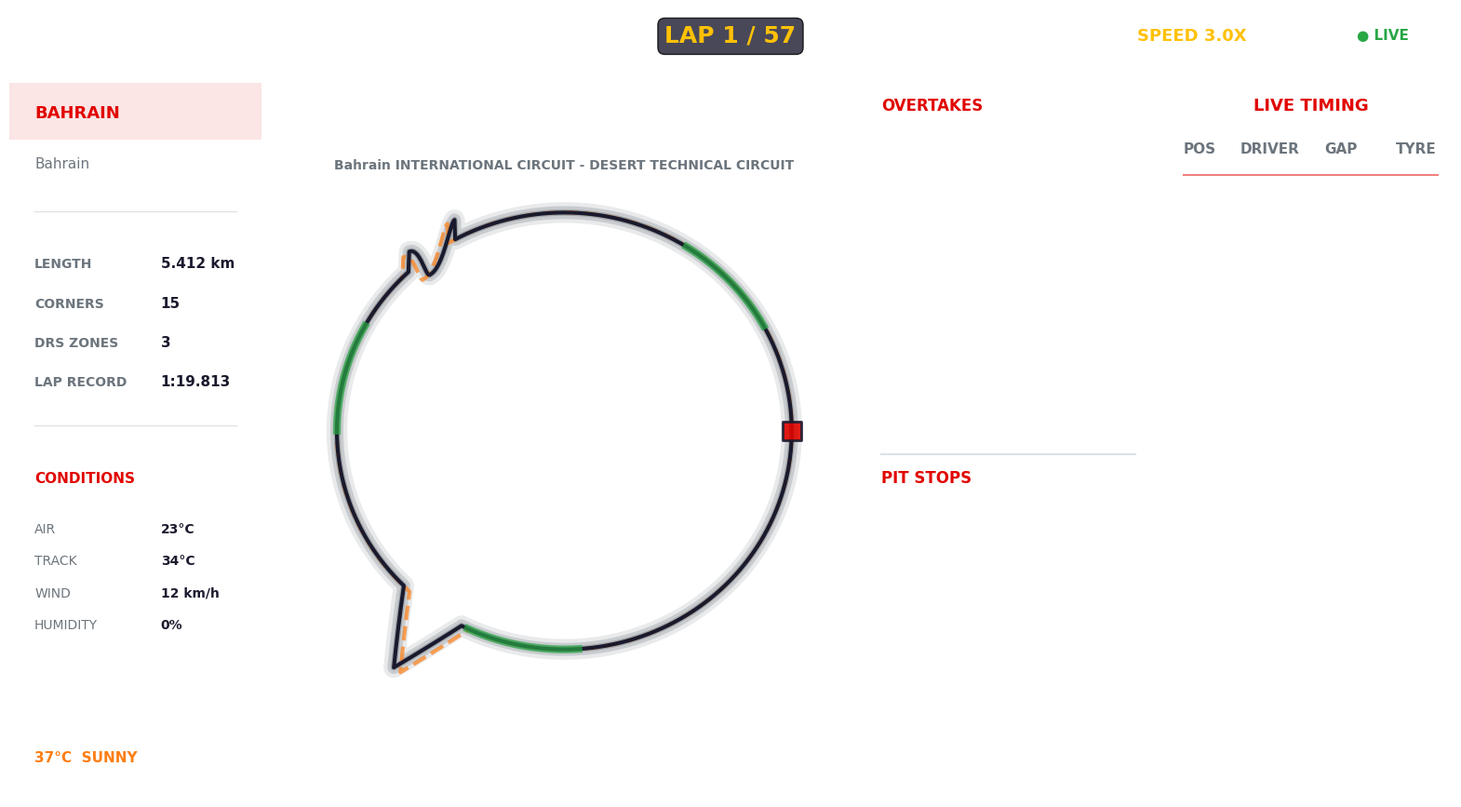

Source code (Python):

import numpy as np
import matplotlib.pyplot as plt
from matplotlib.animation import FuncAnimation
from matplotlib.gridspec import GridSpec
from matplotlib.patches import Circle
import pandas as pd
import random

plt.rcParams['font.family'] = 'sans-serif'
plt.rcParams['font.sans-serif'] = ['Arial', 'Segoe UI', 'Helvetica']

TOTAL_LAPS = 57
BASE_SPEED = 0.008
FPS = 60
DEFAULT_SPEED_MULT = 3.0

# Colors
BG_WHITE = "#ffffff"
BG_PANEL = "#f8f9fa"
PANEL_BORDER = "#dee2e6"
RED_F1 = "#e10600"
TEXT_DARK = "#1a1a2e"
TEXT_GRAY = "#6c757d"
GREEN = "#28a745"
YELLOW = "#ffc107"
ORANGE = "#fd7e14"
BLUE = "#007bff"
PURPLE = "#6f42c1"

# Tyre colors for display
TYRE_COLORS = {
    'S': '#e10600',  # Soft - Red
    'M': '#ffc107',  # Medium - Yellow
    'H': '#ffffff',  # Hard - White
    'I': '#28a745',  # Intermediate - Green
    'W': '#007bff'   # Wet - Blue
}

# Track configurations
TRACKS = {
    "monza": {
        "name": "Monza",
        "country": "Italy",
        "length": "5.793",
        "corners": 11,
        "drs_zones": 3,
        "shape": "monza"
    },
    "bahrain": {
        "name": "Bahrain",
        "country": "Bahrain",
        "length": "5.412",
        "corners": 15,
        "drs_zones": 3,
        "shape": "bahrain"
    },
    "silverstone": {
        "name": "Silverstone",
        "country": "UK",
        "length": "5.891",
        "corners": 18,
        "drs_zones": 3,
        "shape": "silverstone"
    },
    "spa": {
        "name": "Spa",
        "country": "Belgium",
        "length": "7.004",
        "corners": 19,
        "drs_zones": 2,
        "shape": "spa"
    },
    "default": {
        "name": "Grand Prix",
        "country": "International",
        "length": "5.500",
        "corners": 16,
        "drs_zones": 3,
        "shape": "mixed"
    }
}

DRS_ZONES = {
    "monza": [(0.05, 0.12), (0.48, 0.55), (0.72, 0.78)],
    "bahrain": [(0.08, 0.16), (0.42, 0.50), (0.68, 0.76)],
    "silverstone": [(0.12, 0.20), (0.52, 0.60), (0.78, 0.86)],
    "spa": [(0.10, 0.18), (0.60, 0.68)],
    "mixed": [(0.05, 0.12), (0.52, 0.60), (0.75, 0.82)]
}


def build_monza_track():
    t = np.linspace(0, 2*np.pi, 2000)
    x = np.cos(t) * 1.4
    y = np.sin(t) * 0.35
    chicane_positions = [0.25, 0.75]
    for pos in chicane_positions:
        idx = int(pos * len(t))
        for i in range(idx - 30, idx + 30):
            if 0 <= i < len(x):
                factor = 1 - abs(i - idx) / 30
                if pos == 0.25:
                    x[i] -= 0.12 * factor
                    y[i] -= 0.08 * factor
                else:
                    x[i] += 0.12 * factor
                    y[i] -= 0.08 * factor
    return x, y


def build_bahrain_track():
    t = np.linspace(0, 2*np.pi, 2000)
    x = np.cos(t) * 1.1
    y = np.sin(t) * 0.55
    hairpin_idx = int(0.65 * len(t))
    for i in range(hairpin_idx - 50, hairpin_idx + 50):
        if 0 <= i < len(x):
            factor = 1 - abs(i - hairpin_idx) / 50
            x[i] -= 0.18 * factor
            y[i] -= 0.15 * factor
    tech_idx = int(0.35 * len(t))
    for i in range(tech_idx - 40, tech_idx + 40):
        if 0 <= i < len(x):
            factor = 1 - abs(i - tech_idx) / 40
            x[i] += 0.1 * np.sin(factor * np.pi) * 0.15
            y[i] += 0.05 * np.cos(factor * np.pi)
    return x, y


def build_silverstone_track():
    t = np.linspace(0, 2*np.pi, 2000)
    x = np.cos(t)
    y = np.sin(t) * 0.5
    for i, theta in enumerate(t):
        if 0.2 < theta < 0.4:
            factor = (theta - 0.2) / 0.2
            x[i] = 1.0 - factor * 0.3
            y[i] = -0.3 + factor * 0.6
        elif 0.6 < theta < 0.8:
            factor = (theta - 0.6) / 0.2
            x[i] = -0.7 + factor * 1.7
            y[i] = 0.3 - factor * 0.6
    x = (x - x.min()) / (x.max() - x.min())
    y = (y - y.min()) / (y.max() - y.min())
    return x, y


def build_spa_track():
    t = np.linspace(0, 2*np.pi, 2000)
    x = np.cos(t) * 1.2
    y = np.sin(t) * 0.3
    eau_rouge = int(0.3 * len(t))
    for i in range(eau_rouge - 60, eau_rouge + 60):
        if 0 <= i < len(x):
            factor = 1 - abs(i - eau_rouge) / 60
            x[i] += 0.25 * factor
            y[i] += 0.2 * factor * np.sin(factor * np.pi)
    bus_stop = int(0.85 * len(t))
    for i in range(bus_stop - 30, bus_stop + 30):
        if 0 <= i < len(x):
            factor = 1 - abs(i - bus_stop) / 30
            x[i] -= 0.15 * factor
            y[i] -= 0.05 * np.cos(factor * np.pi)
    return x, y


def build_default_track():
    t = np.linspace(0, 2*np.pi, 2000)
    x = np.cos(t)
    y = np.sin(t) * 0.6
    x += 0.15 * np.cos(2*t) - 0.08 * np.cos(3*t) + 0.05 * np.sin(5*t)
    y += 0.12 * np.sin(2*t) + 0.08 * np.cos(4*t) - 0.03 * np.sin(6*t)
    return x, y


def build_track(shape_type="mixed"):
    if shape_type == "monza":
        x, y = build_monza_track()
    elif shape_type == "bahrain":
        x, y = build_bahrain_track()
    elif shape_type == "silverstone":
        x, y = build_silverstone_track()
    elif shape_type == "spa":
        x, y = build_spa_track()
    else:
        x, y = build_default_track()
    x = (x - x.min()) / (x.max() - x.min())
    y = (y - y.min()) / (y.max() - y.min())
    return x, y


def pos_at(t, tx, ty):
    n = len(tx)
    idx = t * n
    i = int(idx) % n
    j = (i + 1) % n
    f = idx - int(idx)
    f = f * f * (3 - 2 * f)
    return tx[i] + (tx[j]-tx[i])*f, ty[i] + (ty[j]-ty[i])*f


class F1Visualizer:
    def __init__(self, drivers, race_name="F1 Race", total_laps=57, track_name="default"):
        self.speed_mult = DEFAULT_SPEED_MULT
        self.race_name = race_name
        self.total_laps = total_laps
        self.race_finished = False
        self.final_results = None
        self.track_name = track_name.lower()
        
        self.track_config = TRACKS.get(self.track_name, TRACKS["default"])
        shape = self.track_config["shape"]
        
        self.tx, self.ty = build_track(shape)
        self.drs_zones = DRS_ZONES.get(shape, DRS_ZONES["mixed"])
        
        offset = 0.018
        self.pit_x = self.tx - offset * np.sin(np.linspace(0, 2*np.pi, len(self.tx)))
        self.pit_y = self.ty + offset * np.cos(np.linspace(0, 2*np.pi, len(self.ty)))
        
        leader_time = min([d["total_time"] for d in drivers])
        
        # Tyre options with degradation rates
        self.tyre_types = ['S', 'M', 'H']
        self.tyre_performance = {'S': 0.98, 'M': 1.00, 'H': 1.02}
        self.tyre_degradation = {'S': 0.015, 'M': 0.008, 'H': 0.004}
        
        self.cars = []
        for i, d in enumerate(drivers):
            pace = d["total_time"] / leader_time
            # Assign random starting tyre
            starting_tyre = random.choice(['S', 'M', 'H'])
            self.cars.append({
                "abbr": d["abbr"],
                "pace": pace,
                "t": (i * 0.02) % 1,
                "lap": 0,
                "total_time": 0,
                "predicted_time": d["total_time"],
                "finished": False,
                "pit": False,
                "pit_timer": 0,
                "pit_duration": np.random.uniform(2.0, 4.5),
                "tyre": starting_tyre,
                "tyre_age": 0,
                "tyre_history": [starting_tyre]
            })
        
        self.colors = plt.cm.tab20(np.linspace(0, 1, len(self.cars)))
        self.overtakes = []
        self.pit_events = []
        self.prev_order = []
        self.flash_text = None
        self.flash_timer = 0
        self.last_overtake = None
        
        self._build_ui()
        self.anim = None
    
    def _build_ui(self):
        self.fig = plt.figure(figsize=(20, 11), facecolor=BG_WHITE)
        
        gs = GridSpec(2, 4, figure=self.fig,
                      height_ratios=[0.07, 0.93],
                      width_ratios=[0.85, 1.9, 0.95, 0.95],
                      hspace=0.05, wspace=0.06)
        
        self.ax_header = self.fig.add_subplot(gs[0, :])
        self.ax_header.set_facecolor(RED_F1)
        self.ax_header.set_xlim(0, 1)
        self.ax_header.set_ylim(0, 1)
        self.ax_header.axis("off")
        
        self.ax_info = self.fig.add_subplot(gs[1, 0])
        self.ax_info.set_facecolor(BG_PANEL)
        self.ax_info.set_xlim(0, 1)
        self.ax_info.set_ylim(0, 1)
        self.ax_info.axis("off")
        
        self.ax_track = self.fig.add_subplot(gs[1, 1])
        self.ax_track.set_facecolor(BG_WHITE)
        
        self.ax_events = self.fig.add_subplot(gs[1, 2])
        self.ax_events.set_facecolor(BG_PANEL)
        self.ax_events.set_xlim(0, 1)
        self.ax_events.set_ylim(0, 1)
        self.ax_events.axis("off")
        
        self.ax_lb = self.fig.add_subplot(gs[1, 3])
        self.ax_lb.set_facecolor(BG_PANEL)
        self.ax_lb.set_xlim(0, 1)
        self.ax_lb.set_ylim(0, 1)
        self.ax_lb.axis("off")
        
        self._init_header()
        self._init_info_panel()
        self._init_track()
        self._init_events_panel()
        self._init_leaderboard()
        
        self.fig.canvas.mpl_connect("key_press_event", self._on_key)
    
    def _init_header(self):
        self.ax_header.text(0.02, 0.5, f"{self.race_name.upper()}",
                           fontsize=14, fontweight="bold", color=BG_WHITE, va='center')
        
        self.lap_display = self.ax_header.text(0.5, 0.5, f"LAP 1 / {self.total_laps}",
                                               fontsize=18, fontweight="bold", 
                                               color=YELLOW, ha='center', va='center',
                                               bbox=dict(boxstyle="round,pad=0.3", 
                                                        facecolor=TEXT_DARK, alpha=0.8))
        
        self.speed_display = self.ax_header.text(0.82, 0.5, f"SPEED {self.speed_mult:.1f}X",
                                                 fontsize=13, fontweight="bold", 
                                                 color=YELLOW, ha='center', va='center')
        
        self.ax_header.text(0.97, 0.5, "● LIVE", fontsize=11, fontweight="bold", 
                           color=GREEN, ha='right', va='center')
    
    def _init_info_panel(self):
        y = 0.95
        
        self.ax_info.add_patch(plt.Rectangle((0, 0.92), 1, 0.08, 
                                facecolor=RED_F1, alpha=0.1, transform=self.ax_info.transAxes))
        self.ax_info.text(0.1, y, self.track_config["name"].upper(),
                         fontsize=13, fontweight="bold", color=RED_F1)
        y -= 0.07
        self.ax_info.text(0.1, y, self.track_config["country"],
                         fontsize=11, color=TEXT_GRAY)
        y -= 0.06
        self.ax_info.axhline(y=y, xmin=0.1, xmax=0.9, color=PANEL_BORDER, linewidth=1)
        y -= 0.08
        
        stats = [
            ("LENGTH", f"{self.track_config['length']} km"),
            ("CORNERS", str(self.track_config['corners'])),
            ("DRS ZONES", str(self.track_config['drs_zones'])),
            ("LAP RECORD", "1:19.813")
        ]
        
        for label, value in stats:
            self.ax_info.text(0.1, y, label, fontsize=10, fontweight="bold", color=TEXT_GRAY)
            self.ax_info.text(0.6, y, value, fontsize=11, fontweight="bold", color=TEXT_DARK)
            y -= 0.055
        
        self.ax_info.axhline(y=y, xmin=0.1, xmax=0.9, color=PANEL_BORDER, linewidth=1)
        y -= 0.08
        
        self.ax_info.text(0.1, y, "CONDITIONS", fontsize=11, fontweight="bold", color=RED_F1)
        y -= 0.07
        
        weather = [("AIR", "23°C"), ("TRACK", "34°C"), ("WIND", "12 km/h"), ("HUMIDITY", "0%")]
        for label, value in weather:
            self.ax_info.text(0.1, y, label, fontsize=10, color=TEXT_GRAY)
            self.ax_info.text(0.6, y, value, fontsize=10, fontweight="bold", color=TEXT_DARK)
            y -= 0.045
        
        self.ax_info.text(0.1, 0.05, "37°C  SUNNY", fontsize=11, fontweight="bold", color=ORANGE)
    
    def _init_track(self):
        for alpha, width in [(0.15, 16), (0.25, 10), (0.4, 5)]:
            self.ax_track.plot(self.tx, self.ty, color=TEXT_GRAY, lw=width, alpha=alpha, zorder=1)
        
        self.ax_track.plot(self.tx, self.ty, color=TEXT_DARK, lw=3, zorder=3)
        
        for a, b in self.drs_zones:
            i1 = int(a * len(self.tx))
            i2 = int(b * len(self.tx))
            if i1 < i2:
                self.ax_track.plot(self.tx[i1:i2], self.ty[i1:i2], 
                                  color=GREEN, lw=6, alpha=0.7, zorder=4)
        
        self.ax_track.plot(self.pit_x, self.pit_y, color=ORANGE, 
                          linestyle="--", lw=3, alpha=0.7, zorder=2)
        
        self.ax_track.scatter([self.tx[0]], [self.ty[0]], color=RED_F1, 
                             s=220, zorder=5, marker="s", alpha=0.9,
                             edgecolors=TEXT_DARK, linewidth=2)
        
        self.scat = self.ax_track.scatter([], [], s=170, edgecolors=TEXT_DARK,linewidth=2, zorder=6, alpha=0.95)
        
        margin = 0.12
        self.ax_track.set_xlim(-margin, 1 + margin)
        self.ax_track.set_ylim(-margin, 1 + margin)
        self.ax_track.set_aspect('equal')
        self.ax_track.axis("off")
        
        shape_names = {
            "monza": "HIGH SPEED TEMPLE OF SPEED",
            "bahrain": "DESERT TECHNICAL CIRCUIT",
            "silverstone": "HIGH SPEED ARROW",
            "spa": "LONG FLOWING ARDENNES",
            "mixed": "INTERNATIONAL CIRCUIT"
        }
        shape_text = shape_names.get(self.track_config["shape"], "INTERNATIONAL CIRCUIT")
        
        self.ax_track.text(0.5, 0.98, f"{self.track_config['name']} INTERNATIONAL CIRCUIT - {shape_text}",
                          transform=self.ax_track.transAxes, ha='center', fontsize=10,
                          color=TEXT_GRAY, fontweight='bold')
    
    def _init_events_panel(self):
        self.ax_events.text(0.05, 0.96, "OVERTAKES",
                           fontsize=12, fontweight="bold", color=RED_F1)
        
        self.ax_events.axhline(y=0.48, xmin=0.05, xmax=0.95,
                              color=PANEL_BORDER, linewidth=1.5)
        
        self.ax_events.text(0.05, 0.44, "PIT STOPS",
                           fontsize=12, fontweight="bold", color=RED_F1)
        
        self.overtakes_text = self.ax_events.text(0.05, 0.92, "",
                                                 va="top", fontsize=10, 
                                                 color=TEXT_DARK, linespacing=1.3)
        
        self.pits_text = self.ax_events.text(0.05, 0.40, "",
                                            va="top", fontsize=10, 
                                            color=TEXT_DARK, linespacing=1.3)
    
    def _init_leaderboard(self):
        self.ax_lb.text(0.5, 0.96, "LIVE TIMING",
                       fontsize=13, fontweight="bold", color=RED_F1, ha="center")
        
        headers = [("POS", 0.05), ("DRIVER", 0.25), ("GAP", 0.55), ("TYRE", 0.80)]
        for text, x in headers:
            self.ax_lb.text(x, 0.90, text, fontsize=11, fontweight="bold", color=TEXT_GRAY)
        
        self.ax_lb.axhline(y=0.87, xmin=0.05, xmax=0.95,
                          color=RED_F1, linewidth=1.5, alpha=0.5)
        
        self.lb_text = self.ax_lb.text(0.05, 0.84, "",
                                      va="top", fontsize=11, 
                                      color=TEXT_DARK, linespacing=1.3)
    
    def _show_flash(self, msg, color):
        if self.flash_text:
            try:
                self.flash_text.remove()
            except:
                pass
        self.flash_text = self.fig.text(0.5, 0.5, msg, ha="center", va="center",
                                        fontsize=28, color=color, fontweight="bold",
                                        alpha=0.95, bbox=dict(boxstyle="round,pad=0.6",
                                        facecolor=BG_WHITE, edgecolor=RED_F1, linewidth=3))
        self.flash_timer = 30
    
    def _on_key(self, event):
        if event.key == "up":
            self.speed_mult = min(self.speed_mult + 1.0, 45.0)
            self._show_flash(f"SPEED: {self.speed_mult:.1f}X", GREEN)
            self.speed_display.set_text(f"SPEED {self.speed_mult:.1f}X")
        elif event.key == "down":
            self.speed_mult = max(self.speed_mult - 1.0, 1.0)
            self._show_flash(f"SPEED: {self.speed_mult:.1f}X", ORANGE)
            self.speed_display.set_text(f"SPEED {self.speed_mult:.1f}X")
        elif event.key == "r":
            self.speed_mult = DEFAULT_SPEED_MULT
            self._show_flash("SPEED RESET", RED_F1)
            self.speed_display.set_text(f"SPEED {self.speed_mult:.1f}X")
    
    def _choose_new_tyre(self, current_tyre):
        """Choose a new tyre when pitting (strategic)"""
        options = ['S', 'M', 'H']
        # Remove current tyre to force change
        options.remove(current_tyre)
        # Choose based on race position (simulate strategy)
        return random.choice(options)
    
    def _step(self):
        if self.race_finished:
            return
        
        step = BASE_SPEED * self.speed_mult
        all_finished = True
        
        for car in self.cars:
            if car["finished"]:
                continue
            all_finished = False
            
            # Pit entry with tyre age consideration
            # Soft tyres degrade faster, pit more often
            tyre_degradation_rate = self.tyre_degradation.get(car["tyre"], 0.008)
            should_pit = (not car["pit"] and 
                         car["lap"] > 3 and 
                         car["tyre_age"] > 20 and 
                         np.random.rand() < tyre_degradation_rate * 2)
            
            if not car["pit"] and should_pit:
                car["pit"] = True
                car["pit_timer"] = 0
            
            if car["pit"]:
                car["pit_timer"] += 1
                car["t"] += step * 0.25
                if car["pit_timer"] > 60:  # 1 second pit stop
                    car["pit"] = False
                    # Change tyre when exiting pit
                    old_tyre = car["tyre"]
                    car["tyre"] = self._choose_new_tyre(old_tyre)
                    car["tyre_age"] = 0
                    car["tyre_history"].append(car["tyre"])
                    car["total_time"] += car["pit_duration"]
                    tyre_symbol = car["tyre"]
                    self.pit_events.insert(0, f"{car['abbr']}   {car['pit_duration']:.2f}s  → {tyre_symbol}")
                    if len(self.pit_events) > 8:
                        self.pit_events = self.pit_events[:8]
                continue
            
            # Normal racing with tyre degradation effect
            degradation = 1 + (self.tyre_degradation.get(car["tyre"], 0.008) * car["tyre_age"])
            car["t"] += (step / (car["pace"] * (1/degradation)))
            car["tyre_age"] += 0.05  # Increase tyre age gradually
            
            if car["t"] >= 1.0:
                laps = int(car["t"])
                car["t"] -= laps
                for _ in range(laps):
                    if car["lap"] < self.total_laps:
                        car["lap"] += 1
                        car["tyre_age"] += 1  # Full lap increases tyre age
                car["total_time"] += 90 * car["pace"] * laps
            
            if car["lap"] >= self.total_laps:
                car["finished"] = True
        
        if all_finished and not self.race_finished:
            self.race_finished = True
            self._show_flash("RACE FINISHED!", RED_F1)
            self.final_results = sorted(self.cars, key=lambda c: c["total_time"])
    
    def _detect_overtakes(self):
        if self.race_finished:
            return

    # Get current race order
        current = [
            car["abbr"]
            for car in sorted(self.cars, key=lambda c: (c["lap"], c["t"]), reverse=True)
            if not car["finished"]
        ]

    # Compare with previous frame
        if self.prev_order:
            for i, driver in enumerate(current):
                if driver in self.prev_order:
                    old_pos = self.prev_order.index(driver)

                # Overtake detected
                    if old_pos > i:
                        overtaken = self.prev_order[i]

                        if driver != overtaken:
                            msg = f"{driver} → {overtaken}"

                        # Prevent spam
                            if msg != self.last_overtake:
                                self.overtakes.insert(0, msg)
                                self.last_overtake = msg

                            # Keep only latest 12
                                if len(self.overtakes) > 12:
                                    self.overtakes = self.overtakes[:12]

    # Update AFTER processing
        self.prev_order = current

    def _update_leaderboard(self, leader):
        if self.race_finished and self.final_results:
            cars = self.final_results
        else:
            cars = sorted(self.cars, key=lambda c: (-c["lap"], -c["t"] if not c["pit"] else -999))
        
        lines = []
        leader_time = None
        
        if self.race_finished:
            leader_time = cars[0]["total_time"]
        else:
            for car in cars:
                if not car["pit"] and not car["finished"]:
                    leader_time = car["total_time"] + car["t"] * 90
                    break
        
        for i, car in enumerate(cars[:20]):
            if car["finished"] and not self.race_finished:
                continue
            
            pos = f"{i+1}"
            driver = car["abbr"]
            
            if self.race_finished:
                gap = f"{car['total_time']:.1f}"
            elif car["pit"]:
                gap = "PIT"
            elif i == 0:
                gap = "LEADER"
            else:
                current_time = car["total_time"] + car["t"] * 90
                gap_val = current_time - leader_time if leader_time else 0
                
                if gap_val > 60:
                    gap = f"+{gap_val/60:.1f}m"
                elif gap_val < 1:
                    gap = f"+{gap_val:.2f}s"
                else:
                    gap = f"+{gap_val:.1f}s"
            
            # Show current tyre with color indication
            tyre = car["tyre"]
            # Add a symbol for tyre age
            if car["tyre_age"] > 25:
                tyre += "!"  # Worn tyre indicator
            elif car["tyre_age"] > 15:
                tyre += "•"  # Medium wear
            
            line = f"{pos:>3}   {driver:<6}   {gap:>8}   {tyre:>4}"
            lines.append(line)
        
        if self.race_finished:
            lines.insert(0, "─" * 33)
            lines.insert(0, "FINAL CLASSIFICATION")
        
        self.lb_text.set_text("\n".join(lines) if lines else "Loading...")
    
    def _render(self, frame):
        if self.flash_timer > 0:
            self.flash_timer -= 1
            if self.flash_timer == 0 and self.flash_text:
                try:
                    self.flash_text.remove()
                    self.flash_text = None
                except:
                    pass
        
        self._step()
        self._detect_overtakes()
        
        leader = max(self.cars, key=lambda c: (c["lap"], c["t"]))
        
        xs, ys = [], []
        if not self.race_finished:
            sorted_cars = sorted(self.cars, key=lambda c: (-c["lap"], -c["t"] if not c["pit"] else -999))
            for i, car in enumerate(sorted_cars):
                if car["finished"]:
                    continue
                offset = i * 0.0015
                if car["pit"]:
                    idx = int((car["t"] + offset) % 1 * len(self.pit_x))
                    idx = min(idx, len(self.pit_x) - 1)
                    x, y = self.pit_x[idx], self.pit_y[idx]
                else:
                    t_pos = (car["t"] - offset) % 1
                    x, y = pos_at(t_pos, self.tx, self.ty)
                xs.append(x)
                ys.append(y)
        
        if xs:
            self.scat.set_offsets(np.c_[xs, ys])
            colors = list(self.colors[:len(xs)])

            if len(colors) > 0:
                colors[0] = "#ffd700"  # gold
            if len(colors) > 1:
                colors[1] = "#c0c0c0"  # silver
            if len(colors) > 2:
                colors[2] = "#cd7f32"  # bronze

            for i, car in enumerate(sorted_cars[:len(xs)]):
                for a, b in self.drs_zones:
                    if a < car["t"] < b:
                        colors[i] = "#39ff14"
                        
            self.scat.set_color(colors)

            sizes = [260 if i == 0 else 170 for i in range(len(xs))]
            self.scat.set_sizes(sizes)
        
        overtakes_display = "\n".join(self.overtakes[:12]) if self.overtakes else "No overtakes"
        pits_display = "\n".join(self.pit_events[:8]) if self.pit_events else "No pit stops"
        
        self.overtakes_text.set_text(overtakes_display)
        self.pits_text.set_text(pits_display)
        self._update_leaderboard(leader)
        
        if self.race_finished:
            self.lap_display.set_text("RACE FINISHED")
            self.lap_display.set_color(RED_F1)
        else:
            current_lap = min(leader["lap"] + 1, self.total_laps)
            self.lap_display.set_text(f"LAP {current_lap} / {self.total_laps}")
        
        return (self.scat, self.overtakes_text, self.pits_text, self.lb_text, self.lap_display)
    
    def run(self):
        self.anim = FuncAnimation(
        self.fig,
        self._render,
        interval=1000/FPS,
        blit=False,
        cache_frame_data=False   
        )
        plt.show()


def run_visualization(standings, race_name="F1 Race"):
    """Main entry point"""
    if "driver" not in standings.columns or "total_time" not in standings.columns:
        raise ValueError("Missing required columns: 'driver', 'total_time'")
    
    drivers = []
    for _, row in standings.iterrows():
        drivers.append({
            "abbr": row["driver"],
            "total_time": row["total_time"]
        })
    
    track_name = "default"
    race_lower = race_name.lower()
    track_keywords = ["monza", "bahrain", "silverstone", "spa"]
    for key in track_keywords:
        if key in race_lower:
            track_name = key
            break
    
    total_laps = 57
    
    print("\n" + "="*60)
    print(f"  F1 RACE VISUALIZER - {TRACKS[track_name]['name'].upper()} CIRCUIT")
    print("="*60)
    print("  CONTROLS:  UP/DOWN arrows = Speed  |  R = Reset  |  Close to exit")
    print("="*60 + "\n")
    
    vis = F1Visualizer(drivers, race_name, total_laps, track_name)
    vis.run()


if __name__ == "__main__":
    test = pd.DataFrame({
        "driver": ["HAM", "LEC", "BOT", "NOR", "SAI", "RIC", "PER", "OCO",
                   "STR", "ALO", "GAS", "TSU", "RUS", "LAT", "GIO", "RAI", 
                   "MAZ", "MSC", "VET"],
        "total_time": [5130.0, 5131.2, 5153.3, 5165.6, 5168.6, 5188.8, 5210.2,
                       5217.4, 5220.9, 5223.4, 5226.2, 5232.0, 5233.1, 5241.6,
                       5243.5, 5245.3, 5291.7, 5316.4, 5532.6]
    })

import numpy as np
import matplotlib.pyplot as plt
from matplotlib.animation import FuncAnimation
from matplotlib.gridspec import GridSpec
from matplotlib.patches import Circle
import pandas as pd
import random

plt.rcParams['font.family'] = 'sans-serif'
plt.rcParams['font.sans-serif'] = ['Arial', 'Segoe UI', 'Helvetica']

TOTAL_LAPS = 57
BASE_SPEED = 0.008
FPS = 60
DEFAULT_SPEED_MULT = 3.0

# Colors
BG_WHITE = "#ffffff"
BG_PANEL = "#f8f9fa"
PANEL_BORDER = "#dee2e6"
RED_F1 = "#e10600"
TEXT_DARK = "#1a1a2e"
TEXT_GRAY = "#6c757d"
GREEN = "#28a745"
YELLOW = "#ffc107"
ORANGE = "#fd7e14"
BLUE = "#007bff"
PURPLE = "#6f42c1"

# Tyre colors for display
TYRE_COLORS = {
    'S': '#e10600',  # Soft - Red
    'M': '#ffc107',  # Medium - Yellow
    'H': '#ffffff',  # Hard - White
    'I': '#28a745',  # Intermediate - Green
    'W': '#007bff'   # Wet - Blue
}

# Track configurations
TRACKS = {
    "monza": {
        "name": "Monza",
        "country": "Italy",
        "length": "5.793",
        "corners": 11,
        "drs_zones": 3,
        "shape": "monza"
    },
    "bahrain": {
        "name": "Bahrain",
        "country": "Bahrain",
        "length": "5.412",
        "corners": 15,
        "drs_zones": 3,
        "shape": "bahrain"
    },
    "silverstone": {
        "name": "Silverstone",
        "country": "UK",
        "length": "5.891",
        "corners": 18,
        "drs_zones": 3,
        "shape": "silverstone"
    },
    "spa": {
        "name": "Spa",
        "country": "Belgium",
        "length": "7.004",
        "corners": 19,
        "drs_zones": 2,
        "shape": "spa"
    },
    "default": {
        "name": "Grand Prix",
        "country": "International",
        "length": "5.500",
        "corners": 16,
        "drs_zones": 3,
        "shape": "mixed"
    }
}

DRS_ZONES = {
    "monza": [(0.05, 0.12), (0.48, 0.55), (0.72, 0.78)],
    "bahrain": [(0.08, 0.16), (0.42, 0.50), (0.68, 0.76)],
    "silverstone": [(0.12, 0.20), (0.52, 0.60), (0.78, 0.86)],
    "spa": [(0.10, 0.18), (0.60, 0.68)],
    "mixed": [(0.05, 0.12), (0.52, 0.60), (0.75, 0.82)]
}


def build_monza_track():
    t = np.linspace(0, 2*np.pi, 2000)
    x = np.cos(t) * 1.4
    y = np.sin(t) * 0.35
    chicane_positions = [0.25, 0.75]
    for pos in chicane_positions:
        idx = int(pos * len(t))
        for i in range(idx - 30, idx + 30):
            if 0 <= i < len(x):
                factor = 1 - abs(i - idx) / 30
                if pos == 0.25:
                    x[i] -= 0.12 * factor
                    y[i] -= 0.08 * factor
                else:
                    x[i] += 0.12 * factor
                    y[i] -= 0.08 * factor
    return x, y


def build_bahrain_track():
    t = np.linspace(0, 2*np.pi, 2000)
    x = np.cos(t) * 1.1
    y = np.sin(t) * 0.55
    hairpin_idx = int(0.65 * len(t))
    for i in range(hairpin_idx - 50, hairpin_idx + 50):
        if 0 <= i < len(x):
            factor = 1 - abs(i - hairpin_idx) / 50
            x[i] -= 0.18 * factor
            y[i] -= 0.15 * factor
    tech_idx = int(0.35 * len(t))
    for i in range(tech_idx - 40, tech_idx + 40):
        if 0 <= i < len(x):
            factor = 1 - abs(i - tech_idx) / 40
            x[i] += 0.1 * np.sin(factor * np.pi) * 0.15
            y[i] += 0.05 * np.cos(factor * np.pi)
    return x, y


def build_silverstone_track():
    t = np.linspace(0, 2*np.pi, 2000)
    x = np.cos(t)
    y = np.sin(t) * 0.5
    for i, theta in enumerate(t):
        if 0.2 < theta < 0.4:
            factor = (theta - 0.2) / 0.2
            x[i] = 1.0 - factor * 0.3
            y[i] = -0.3 + factor * 0.6
        elif 0.6 < theta < 0.8:
            factor = (theta - 0.6) / 0.2
            x[i] = -0.7 + factor * 1.7
            y[i] = 0.3 - factor * 0.6
    x = (x - x.min()) / (x.max() - x.min())
    y = (y - y.min()) / (y.max() - y.min())
    return x, y


def build_spa_track():
    t = np.linspace(0, 2*np.pi, 2000)
    x = np.cos(t) * 1.2
    y = np.sin(t) * 0.3
    eau_rouge = int(0.3 * len(t))
    for i in range(eau_rouge - 60, eau_rouge + 60):
        if 0 <= i < len(x):
            factor = 1 - abs(i - eau_rouge) / 60
            x[i] += 0.25 * factor
            y[i] += 0.2 * factor * np.sin(factor * np.pi)
    bus_stop = int(0.85 * len(t))
    for i in range(bus_stop - 30, bus_stop + 30):
        if 0 <= i < len(x):
            factor = 1 - abs(i - bus_stop) / 30
            x[i] -= 0.15 * factor
            y[i] -= 0.05 * np.cos(factor * np.pi)
    return x, y


def build_default_track():
    t = np.linspace(0, 2*np.pi, 2000)
    x = np.cos(t)
    y = np.sin(t) * 0.6
    x += 0.15 * np.cos(2*t) - 0.08 * np.cos(3*t) + 0.05 * np.sin(5*t)
    y += 0.12 * np.sin(2*t) + 0.08 * np.cos(4*t) - 0.03 * np.sin(6*t)
    return x, y


def build_track(shape_type="mixed"):
    if shape_type == "monza":
        x, y = build_monza_track()
    elif shape_type == "bahrain":
        x, y = build_bahrain_track()
    elif shape_type == "silverstone":
        x, y = build_silverstone_track()
    elif shape_type == "spa":
        x, y = build_spa_track()
    else:
        x, y = build_default_track()
    x = (x - x.min()) / (x.max() - x.min())
    y = (y - y.min()) / (y.max() - y.min())
    return x, y


def pos_at(t, tx, ty):
    n = len(tx)
    idx = t * n
    i = int(idx) % n
    j = (i + 1) % n
    f = idx - int(idx)
    f = f * f * (3 - 2 * f)
    return tx[i] + (tx[j]-tx[i])*f, ty[i] + (ty[j]-ty[i])*f


class F1Visualizer:
    def __init__(self, drivers, race_name="F1 Race", total_laps=57, track_name="default"):
        self.speed_mult = DEFAULT_SPEED_MULT
        self.race_name = race_name
        self.total_laps = total_laps
        self.race_finished = False
        self.final_results = None
        self.track_name = track_name.lower()
        
        self.track_config = TRACKS.get(self.track_name, TRACKS["default"])
        shape = self.track_config["shape"]
        
        self.tx, self.ty = build_track(shape)
        self.drs_zones = DRS_ZONES.get(shape, DRS_ZONES["mixed"])
        
        offset = 0.018
        self.pit_x = self.tx - offset * np.sin(np.linspace(0, 2*np.pi, len(self.tx)))
        self.pit_y = self.ty + offset * np.cos(np.linspace(0, 2*np.pi, len(self.ty)))
        
        leader_time = min([d["total_time"] for d in drivers])
        
        # Tyre options with degradation rates
        self.tyre_types = ['S', 'M', 'H']
        self.tyre_performance = {'S': 0.98, 'M': 1.00, 'H': 1.02}
        self.tyre_degradation = {'S': 0.015, 'M': 0.008, 'H': 0.004}
        
        self.cars = []
        for i, d in enumerate(drivers):
            pace = d["total_time"] / leader_time
            # Assign random starting tyre
            starting_tyre = random.choice(['S', 'M', 'H'])
            self.cars.append({
                "abbr": d["abbr"],
                "pace": pace,
                "t": (i * 0.02) % 1,
                "lap": 0,
                "total_time": 0,
                "predicted_time": d["total_time"],
                "finished": False,
                "pit": False,
                "pit_timer": 0,
                "pit_duration": np.random.uniform(2.0, 4.5),
                "tyre": starting_tyre,
                "tyre_age": 0,
                "tyre_history": [starting_tyre]
            })
        
        self.colors = plt.cm.tab20(np.linspace(0, 1, len(self.cars)))
        self.overtakes = []
        self.pit_events = []
        self.prev_order = []
        self.flash_text = None
        self.flash_timer = 0
        self.last_overtake = None
        
        self._build_ui()
        self.anim = None
    
    def _build_ui(self):
        self.fig = plt.figure(figsize=(20, 11), facecolor=BG_WHITE)
        
        gs = GridSpec(2, 4, figure=self.fig,
                      height_ratios=[0.07, 0.93],
                      width_ratios=[0.85, 1.9, 0.95, 0.95],
                      hspace=0.05, wspace=0.06)
        
        self.ax_header = self.fig.add_subplot(gs[0, :])
        self.ax_header.set_facecolor(RED_F1)
        self.ax_header.set_xlim(0, 1)
        self.ax_header.set_ylim(0, 1)
        self.ax_header.axis("off")
        
        self.ax_info = self.fig.add_subplot(gs[1, 0])
        self.ax_info.set_facecolor(BG_PANEL)
        self.ax_info.set_xlim(0, 1)
        self.ax_info.set_ylim(0, 1)
        self.ax_info.axis("off")
        
        self.ax_track = self.fig.add_subplot(gs[1, 1])
        self.ax_track.set_facecolor(BG_WHITE)
        
        self.ax_events = self.fig.add_subplot(gs[1, 2])
        self.ax_events.set_facecolor(BG_PANEL)
        self.ax_events.set_xlim(0, 1)
        self.ax_events.set_ylim(0, 1)
        self.ax_events.axis("off")
        
        self.ax_lb = self.fig.add_subplot(gs[1, 3])
        self.ax_lb.set_facecolor(BG_PANEL)
        self.ax_lb.set_xlim(0, 1)
        self.ax_lb.set_ylim(0, 1)
        self.ax_lb.axis("off")
        
        self._init_header()
        self._init_info_panel()
        self._init_track()
        self._init_events_panel()
        self._init_leaderboard()
        
        self.fig.canvas.mpl_connect("key_press_event", self._on_key)
    
    def _init_header(self):
        self.ax_header.text(0.02, 0.5, f"{self.race_name.upper()}",
                           fontsize=14, fontweight="bold", color=BG_WHITE, va='center')
        
        self.lap_display = self.ax_header.text(0.5, 0.5, f"LAP 1 / {self.total_laps}",
                                               fontsize=18, fontweight="bold", 
                                               color=YELLOW, ha='center', va='center',
                                               bbox=dict(boxstyle="round,pad=0.3", 
                                                        facecolor=TEXT_DARK, alpha=0.8))
        
        self.speed_display = self.ax_header.text(0.82, 0.5, f"SPEED {self.speed_mult:.1f}X",
                                                 fontsize=13, fontweight="bold", 
                                                 color=YELLOW, ha='center', va='center')
        
        self.ax_header.text(0.97, 0.5, "● LIVE", fontsize=11, fontweight="bold", 
                           color=GREEN, ha='right', va='center')
    
    def _init_info_panel(self):
        y = 0.95
        
        self.ax_info.add_patch(plt.Rectangle((0, 0.92), 1, 0.08, 
                                facecolor=RED_F1, alpha=0.1, transform=self.ax_info.transAxes))
        self.ax_info.text(0.1, y, self.track_config["name"].upper(),
                         fontsize=13, fontweight="bold", color=RED_F1)
        y -= 0.07
        self.ax_info.text(0.1, y, self.track_config["country"],
                         fontsize=11, color=TEXT_GRAY)
        y -= 0.06
        self.ax_info.axhline(y=y, xmin=0.1, xmax=0.9, color=PANEL_BORDER, linewidth=1)
        y -= 0.08
        
        stats = [
            ("LENGTH", f"{self.track_config['length']} km"),
            ("CORNERS", str(self.track_config['corners'])),
            ("DRS ZONES", str(self.track_config['drs_zones'])),
            ("LAP RECORD", "1:19.813")
        ]
        
        for label, value in stats:
            self.ax_info.text(0.1, y, label, fontsize=10, fontweight="bold", color=TEXT_GRAY)
            self.ax_info.text(0.6, y, value, fontsize=11, fontweight="bold", color=TEXT_DARK)
            y -= 0.055
        
        self.ax_info.axhline(y=y, xmin=0.1, xmax=0.9, color=PANEL_BORDER, linewidth=1)
        y -= 0.08
        
        self.ax_info.text(0.1, y, "CONDITIONS", fontsize=11, fontweight="bold", color=RED_F1)
        y -= 0.07
        
        weather = [("AIR", "23°C"), ("TRACK", "34°C"), ("WIND", "12 km/h"), ("HUMIDITY", "0%")]
        for label, value in weather:
            self.ax_info.text(0.1, y, label, fontsize=10, color=TEXT_GRAY)
            self.ax_info.text(0.6, y, value, fontsize=10, fontweight="bold", color=TEXT_DARK)
            y -= 0.045
        
        self.ax_info.text(0.1, 0.05, "37°C  SUNNY", fontsize=11, fontweight="bold", color=ORANGE)
    
    def _init_track(self):
        for alpha, width in [(0.15, 16), (0.25, 10), (0.4, 5)]:
            self.ax_track.plot(self.tx, self.ty, color=TEXT_GRAY, lw=width, alpha=alpha, zorder=1)
        
        self.ax_track.plot(self.tx, self.ty, color=TEXT_DARK, lw=3, zorder=3)
        
        for a, b in self.drs_zones:
            i1 = int(a * len(self.tx))
            i2 = int(b * len(self.tx))
            if i1 < i2:
                self.ax_track.plot(self.tx[i1:i2], self.ty[i1:i2], 
                                  color=GREEN, lw=6, alpha=0.7, zorder=4)
        
        self.ax_track.plot(self.pit_x, self.pit_y, color=ORANGE, 
                          linestyle="--", lw=3, alpha=0.7, zorder=2)
        
        self.ax_track.scatter([self.tx[0]], [self.ty[0]], color=RED_F1, 
                             s=220, zorder=5, marker="s", alpha=0.9,
                             edgecolors=TEXT_DARK, linewidth=2)
        
        self.scat = self.ax_track.scatter([], [], s=170, edgecolors=TEXT_DARK,linewidth=2, zorder=6, alpha=0.95)
        
        margin = 0.12
        self.ax_track.set_xlim(-margin, 1 + margin)
        self.ax_track.set_ylim(-margin, 1 + margin)
        self.ax_track.set_aspect('equal')
        self.ax_track.axis("off")
        
        shape_names = {
            "monza": "HIGH SPEED TEMPLE OF SPEED",
            "bahrain": "DESERT TECHNICAL CIRCUIT",
            "silverstone": "HIGH SPEED ARROW",
            "spa": "LONG FLOWING ARDENNES",
            "mixed": "INTERNATIONAL CIRCUIT"
        }
        shape_text = shape_names.get(self.track_config["shape"], "INTERNATIONAL CIRCUIT")
        
        self.ax_track.text(0.5, 0.98, f"{self.track_config['name']} INTERNATIONAL CIRCUIT - {shape_text}",
                          transform=self.ax_track.transAxes, ha='center', fontsize=10,
                          color=TEXT_GRAY, fontweight='bold')
    
    def _init_events_panel(self):
        self.ax_events.text(0.05, 0.96, "OVERTAKES",
                           fontsize=12, fontweight="bold", color=RED_F1)
        
        self.ax_events.axhline(y=0.48, xmin=0.05, xmax=0.95,
                              color=PANEL_BORDER, linewidth=1.5)
        
        self.ax_events.text(0.05, 0.44, "PIT STOPS",
                           fontsize=12, fontweight="bold", color=RED_F1)
        
        self.overtakes_text = self.ax_events.text(0.05, 0.92, "",
                                                 va="top", fontsize=10, 
                                                 color=TEXT_DARK, linespacing=1.3)
        
        self.pits_text = self.ax_events.text(0.05, 0.40, "",
                                            va="top", fontsize=10, 
                                            color=TEXT_DARK, linespacing=1.3)
    
    def _init_leaderboard(self):
        self.ax_lb.text(0.5, 0.96, "LIVE TIMING",
                       fontsize=13, fontweight="bold", color=RED_F1, ha="center")
        
        headers = [("POS", 0.05), ("DRIVER", 0.25), ("GAP", 0.55), ("TYRE", 0.80)]
        for text, x in headers:
            self.ax_lb.text(x, 0.90, text, fontsize=11, fontweight="bold", color=TEXT_GRAY)
        
        self.ax_lb.axhline(y=0.87, xmin=0.05, xmax=0.95,
                          color=RED_F1, linewidth=1.5, alpha=0.5)
        
        self.lb_text = self.ax_lb.text(0.05, 0.84, "",
                                      va="top", fontsize=11, 
                                      color=TEXT_DARK, linespacing=1.3)
    
    def _show_flash(self, msg, color):
        if self.flash_text:
            try:
                self.flash_text.remove()
            except:
                pass
        self.flash_text = self.fig.text(0.5, 0.5, msg, ha="center", va="center",
                                        fontsize=28, color=color, fontweight="bold",
                                        alpha=0.95, bbox=dict(boxstyle="round,pad=0.6",
                                        facecolor=BG_WHITE, edgecolor=RED_F1, linewidth=3))
        self.flash_timer = 30
    
    def _on_key(self, event):
        if event.key == "up":
            self.speed_mult = min(self.speed_mult + 1.0, 45.0)
            self._show_flash(f"SPEED: {self.speed_mult:.1f}X", GREEN)
            self.speed_display.set_text(f"SPEED {self.speed_mult:.1f}X")
        elif event.key == "down":
            self.speed_mult = max(self.speed_mult - 1.0, 1.0)
            self._show_flash(f"SPEED: {self.speed_mult:.1f}X", ORANGE)
            self.speed_display.set_text(f"SPEED {self.speed_mult:.1f}X")
        elif event.key == "r":
            self.speed_mult = DEFAULT_SPEED_MULT
            self._show_flash("SPEED RESET", RED_F1)
            self.speed_display.set_text(f"SPEED {self.speed_mult:.1f}X")
    
    def _choose_new_tyre(self, current_tyre):
        """Choose a new tyre when pitting (strategic)"""
        options = ['S', 'M', 'H']
        # Remove current tyre to force change
        options.remove(current_tyre)
        # Choose based on race position (simulate strategy)
        return random.choice(options)
    
    def _step(self):
        if self.race_finished:
            return
        
        step = BASE_SPEED * self.speed_mult
        all_finished = True
        
        for car in self.cars:
            if car["finished"]:
                continue
            all_finished = False
            
            # Pit entry with tyre age consideration
            # Soft tyres degrade faster, pit more often
            tyre_degradation_rate = self.tyre_degradation.get(car["tyre"], 0.008)
            should_pit = (not car["pit"] and 
                         car["lap"] > 3 and 
                         car["tyre_age"] > 20 and 
                         np.random.rand() < tyre_degradation_rate * 2)
            
            if not car["pit"] and should_pit:
                car["pit"] = True
                car["pit_timer"] = 0
            
            if car["pit"]:
                car["pit_timer"] += 1
                car["t"] += step * 0.25
                if car["pit_timer"] > 60:  # 1 second pit stop
                    car["pit"] = False
                    # Change tyre when exiting pit
                    old_tyre = car["tyre"]
                    car["tyre"] = self._choose_new_tyre(old_tyre)
                    car["tyre_age"] = 0
                    car["tyre_history"].append(car["tyre"])
                    car["total_time"] += car["pit_duration"]
                    tyre_symbol = car["tyre"]
                    self.pit_events.insert(0, f"{car['abbr']}   {car['pit_duration']:.2f}s  → {tyre_symbol}")
                    if len(self.pit_events) > 8:
                        self.pit_events = self.pit_events[:8]
                continue
            
            # Normal racing with tyre degradation effect
            degradation = 1 + (self.tyre_degradation.get(car["tyre"], 0.008) * car["tyre_age"])
            car["t"] += (step / (car["pace"] * (1/degradation)))
            car["tyre_age"] += 0.05  # Increase tyre age gradually
            
            if car["t"] >= 1.0:
                laps = int(car["t"])
                car["t"] -= laps
                for _ in range(laps):
                    if car["lap"] < self.total_laps:
                        car["lap"] += 1
                        car["tyre_age"] += 1  # Full lap increases tyre age
                car["total_time"] += 90 * car["pace"] * laps
            
            if car["lap"] >= self.total_laps:
                car["finished"] = True
        
        if all_finished and not self.race_finished:
            self.race_finished = True
            self._show_flash("RACE FINISHED!", RED_F1)
            self.final_results = sorted(self.cars, key=lambda c: c["total_time"])
    
    def _detect_overtakes(self):
        if self.race_finished:
            return

    # Get current race order
        current = [
            car["abbr"]
            for car in sorted(self.cars, key=lambda c: (c["lap"], c["t"]), reverse=True)
            if not car["finished"]
        ]

    # Compare with previous frame
        if self.prev_order:
            for i, driver in enumerate(current):
                if driver in self.prev_order:
                    old_pos = self.prev_order.index(driver)

                # Overtake detected
                    if old_pos > i:
                        overtaken = self.prev_order[i]

                        if driver != overtaken:
                            msg = f"{driver} → {overtaken}"

                        # Prevent spam
                            if msg != self.last_overtake:
                                self.overtakes.insert(0, msg)
                                self.last_overtake = msg

                            # Keep only latest 12
                                if len(self.overtakes) > 12:
                                    self.overtakes = self.overtakes[:12]

    # Update AFTER processing
        self.prev_order = current

    def _update_leaderboard(self, leader):
        if self.race_finished and self.final_results:
            cars = self.final_results
        else:
            cars = sorted(self.cars, key=lambda c: (-c["lap"], -c["t"] if not c["pit"] else -999))
        
        lines = []
        leader_time = None
        
        if self.race_finished:
            leader_time = cars[0]["total_time"]
        else:
            for car in cars:
                if not car["pit"] and not car["finished"]:
                    leader_time = car["total_time"] + car["t"] * 90
                    break
        
        for i, car in enumerate(cars[:20]):
            if car["finished"] and not self.race_finished:
                continue
            
            pos = f"{i+1}"
            driver = car["abbr"]
            
            if self.race_finished:
                gap = f"{car['total_time']:.1f}"
            elif car["pit"]:
                gap = "PIT"
            elif i == 0:
                gap = "LEADER"
            else:
                current_time = car["total_time"] + car["t"] * 90
                gap_val = current_time - leader_time if leader_time else 0
                
                if gap_val > 60:
                    gap = f"+{gap_val/60:.1f}m"
                elif gap_val < 1:
                    gap = f"+{gap_val:.2f}s"
                else:
                    gap = f"+{gap_val:.1f}s"
            
            # Show current tyre with color indication
            tyre = car["tyre"]
            # Add a symbol for tyre age
            if car["tyre_age"] > 25:
                tyre += "!"  # Worn tyre indicator
            elif car["tyre_age"] > 15:
                tyre += "•"  # Medium wear
            
            line = f"{pos:>3}   {driver:<6}   {gap:>8}   {tyre:>4}"
            lines.append(line)
        
        if self.race_finished:
            lines.insert(0, "─" * 33)
            lines.insert(0, "FINAL CLASSIFICATION")
        
        self.lb_text.set_text("\n".join(lines) if lines else "Loading...")
    
    def _render(self, frame):
        if self.flash_timer > 0:
            self.flash_timer -= 1
            if self.flash_timer == 0 and self.flash_text:
                try:
                    self.flash_text.remove()
                    self.flash_text = None
                except:
                    pass
        
        self._step()
        self._detect_overtakes()
        
        leader = max(self.cars, key=lambda c: (c["lap"], c["t"]))
        
        xs, ys = [], []
        if not self.race_finished:
            sorted_cars = sorted(self.cars, key=lambda c: (-c["lap"], -c["t"] if not c["pit"] else -999))
            for i, car in enumerate(sorted_cars):
                if car["finished"]:
                    continue
                offset = i * 0.0015
                if car["pit"]:
                    idx = int((car["t"] + offset) % 1 * len(self.pit_x))
                    idx = min(idx, len(self.pit_x) - 1)
                    x, y = self.pit_x[idx], self.pit_y[idx]
                else:
                    t_pos = (car["t"] - offset) % 1
                    x, y = pos_at(t_pos, self.tx, self.ty)
                xs.append(x)
                ys.append(y)
        
        if xs:
            self.scat.set_offsets(np.c_[xs, ys])
            colors = list(self.colors[:len(xs)])

            if len(colors) > 0:
                colors[0] = "#ffd700"  # gold
            if len(colors) > 1:
                colors[1] = "#c0c0c0"  # silver
            if len(colors) > 2:
                colors[2] = "#cd7f32"  # bronze

            for i, car in enumerate(sorted_cars[:len(xs)]):
                for a, b in self.drs_zones:
                    if a < car["t"] < b:
                        colors[i] = "#39ff14"
                        
            self.scat.set_color(colors)

            sizes = [260 if i == 0 else 170 for i in range(len(xs))]
            self.scat.set_sizes(sizes)
        
        overtakes_display = "\n".join(self.overtakes[:12]) if self.overtakes else "No overtakes"
        pits_display = "\n".join(self.pit_events[:8]) if self.pit_events else "No pit stops"
        
        self.overtakes_text.set_text(overtakes_display)
        self.pits_text.set_text(pits_display)
        self._update_leaderboard(leader)
        
        if self.race_finished:
            self.lap_display.set_text("RACE FINISHED")
            self.lap_display.set_color(RED_F1)
        else:
            current_lap = min(leader["lap"] + 1, self.total_laps)
            self.lap_display.set_text(f"LAP {current_lap} / {self.total_laps}")
        
        return (self.scat, self.overtakes_text, self.pits_text, self.lb_text, self.lap_display)
    
    def run(self):
        self.anim = FuncAnimation(
        self.fig,
        self._render,
        interval=1000/FPS,
        blit=False,
        cache_frame_data=False   
        )
        plt.show()


def run_visualization(standings, race_name="F1 Race"):
    """Main entry point"""
    if "driver" not in standings.columns or "total_time" not in standings.columns:
        raise ValueError("Missing required columns: 'driver', 'total_time'")
    
    drivers = []
    for _, row in standings.iterrows():
        drivers.append({
            "abbr": row["driver"],
            "total_time": row["total_time"]
        })
    
    track_name = "default"
    race_lower = race_name.lower()
    track_keywords = ["monza", "bahrain", "silverstone", "spa"]
    for key in track_keywords:
        if key in race_lower:
            track_name = key
            break
    
    total_laps = 57
    
    print("\n" + "="*60)
    print(f"  F1 RACE VISUALIZER - {TRACKS[track_name]['name'].upper()} CIRCUIT")
    print("="*60)
    print("  CONTROLS:  UP/DOWN arrows = Speed  |  R = Reset  |  Close to exit")
    print("="*60 + "\n")
    
    vis = F1Visualizer(drivers, race_name, total_laps, track_name)
    vis.run()


if __name__ == "__main__":
    test = pd.DataFrame({
        "driver": ["HAM", "LEC", "BOT", "NOR", "SAI", "RIC", "PER", "OCO",
                   "STR", "ALO", "GAS", "TSU", "RUS", "LAT", "GIO", "RAI", 
                   "MAZ", "MSC", "VET"],
        "total_time": [5130.0, 5131.2, 5153.3, 5165.6, 5168.6, 5188.8, 5210.2,
                       5217.4, 5220.9, 5223.4, 5226.2, 5232.0, 5233.1, 5241.6,
                       5243.5, 5245.3, 5291.7, 5316.4, 5532.6]
    })
    run_visualization(test, "Bahrain Grand Prix")
